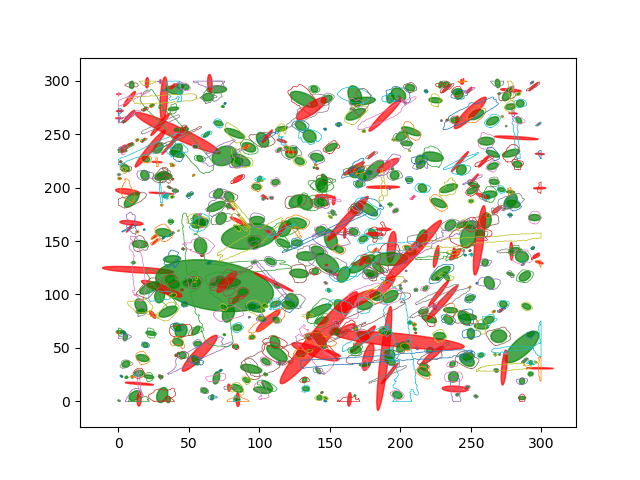

Data behind this chart, as committed beside it:
, area, centroid, mean_radius_edge_distance, mean_radius_circle_area, radius_minor_axis_ellipsis, aspect_ratio
0, 6.218, POINT (218.1886701948684 290.24552039206…, 1.44, 1.407, 1.694, 1.428
1, 135.3, POINT (253.71746179267322 268.3331263310…, 6.463, 6.561, 7.131, 1.721
2, 1005, POINT (42.000423721535675 251.1304083381…, 24.5, 17.88, 10.42, 6.796
3, 40.65, POINT (84.73212983815257 208.10321225074…, 3.844, 3.597, 2.686, 3.382
4, 23.95, POINT (251.99676876807962 207.7896779037…, 4.3, 2.761, 1.326, 9.156
5, 150.4, POINT (125.57946945532457 187.2319880165…, 7, 6.918, 7.881, 1.604
6, 80.26, POINT (295.21399773146806 171.9895867329…, 5.056, 5.054, 5.833, 1.483
7, 116.4, POINT (72.84521583744537 171.07551200529…, 6.023, 6.086, 6.932, 1.635
8, 1.083, POINT (42.62904833626039 159.74174414530…, 0.6244, 0.5871, 0.688, 1.727
9, 9.412, POINT (37.533999233555406 156.5856347565…, 1.826, 1.731, 1.294, 3.75
10, 2.809, POINT (31.889023946896764 152.9598259462…, 1.058, 0.9455, 0.8289, 2.708
11, 11.67, POINT (26.022730234377534 149.3294595227…, 2.391, 1.928, 1.208, 5.574
12, 81.55, POINT (238.94830603565921 137.5470661070…, 5.65, 5.095, 4.045, 3.093
13, 1.383, POINT (147.64973828011702 127.5503713590…, 0.7365, 0.6635, 0.8199, 1.64
14, 59.23, POINT (107.87802441147127 130.9170072846…, 4.427, 4.342, 4.857, 1.623
15, 78.72, POINT (184.15137616806047 124.7990679434…, 5.277, 5.006, 4.516, 2.456
16, 2.476, POINT (136.38914843800262 120.2185440042…, 0.8999, 0.8878, 1.005, 1.688
17, 17.07, POINT (278.0568870344016 119.06988880539…, 2.716, 2.331, 2.216, 2.548
18, 235.6, POINT (188.39308442723507 106.4380419090…, 10.05, 8.661, 6.096, 4.3
19, 129.3, POINT (29.213683593102633 98.78305672320…, 6.722, 6.415, 6.999, 1.892
20, 106.3, POINT (247.74905027597188 78.84862777923…, 6.254, 5.816, 5.69, 2.184
21, 216.5, POINT (106.2576905835253 75.407729366359…, 10.03, 8.301, 5.502, 4.712
22, 56.74, POINT (54.89276342683739 66.218946259339…, 4.502, 4.25, 3.975, 2.329
23, 40.18, POINT (216.76760400219425 32.60008810144…, 3.569, 3.576, 4.469, 1.311
24, 451, POINT (57.66901940521354 44.997134072546…, 15.44, 11.98, 7.944, 5.178
25, 9.659, POINT (29.941572068467924 23.02028597003…, 1.79, 1.753, 2.042, 1.623
26, 102.9, POINT (237.59760281721827 22.89426392501…, 5.891, 5.723, 7.04, 1.421
27, 1.029, POINT (274.9726353576407 257.61789302403…, 0.606, 0.5723, 0.7691, 1.311
28, 43.12, POINT (115.5552791799926 255.11563723479…, 3.901, 3.705, 4.017, 2.04
29, 19.38, POINT (115.93098626959969 243.7419008511…, 2.797, 2.484, 2.177, 3.182
30, 1.276, POINT (125.92748161424107 237.3467333369…, 0.8232, 0.6372, 0.8792, 1.783
31, 11.77, POINT (119.36190326541708 237.3945266247…, 2.018, 1.936, 2.064, 1.795
32, 1.554, POINT (122.04650250385546 235.7455197200…, 0.7442, 0.7034, 1.007, 1.221
33, 2.305, POINT (1.5464136528414345 224.2924082812…, 0.9292, 0.8565, 0.8858, 1.998
34, 102.9, POINT (84.16116416680983 224.13389843482…, 5.919, 5.723, 7.37, 1.318
35, 45.72, POINT (5.005474664429845 218.45340862176…, 3.914, 3.815, 4.463, 1.536
36, 298.9, POINT (181.010369058053 216.040995791449…, 10.27, 9.754, 8.926, 2.473
37, 50.47, POINT (266.49027283482104 205.4700047761…, 4.088, 4.008, 4.815, 1.455
38, 10.6, POINT (25.441661059193475 153.8405516833…, 1.953, 1.837, 1.503, 3.13
39, 9.23, POINT (149.16080880497387 103.9318232135…, 1.813, 1.714, 1.773, 2.031
40, 19.66, POINT (46.94812889122521 90.774738934431…, 2.53, 2.502, 3.225, 1.216
41, 69.33, POINT (235.55765750084404 85.32704472704…, 4.832, 4.698, 4.908, 2.017
42, 92.15, POINT (144.1239734866616 75.523081329799…, 5.192, 5.416, 5.912, 1.666
43, 155.3, POINT (44.484413947714906 66.01762058204…, 7.209, 7.031, 8.393, 1.524
44, 37.96, POINT (220.9467731316324 47.93313431776), 3.482, 3.476, 4.905, 1.03
45, 259.7, POINT (177.06676153892835 41.56669743756…, 10.65, 9.092, 6.489, 3.989
46, 51.44, POINT (104.60438309943679 37.16623166132…, 4.099, 4.047, 4.424, 1.694
47, 9.777, POINT (268.03477898465565 28.97558151682…, 1.764, 1.764, 2.253, 1.277
48, 7.172, POINT (146.9865663277016 3.0290036922256…, 1.551, 1.511, 1.728, 1.702
49, 69.9, POINT (192.8659687502549 283.78769515542…, 4.9, 4.717, 4.933, 1.912
50, 1.865, POINT (75.61987786029262 278.86353452503…, 0.8184, 0.7705, 1.035, 1.265
51, 9.069, POINT (23.75077835637767 276.89760591737…, 1.712, 1.699, 1.93, 1.605
52, 2.68, POINT (74.10805141079426 275.98289642095…, 0.9765, 0.9236, 0.9006, 2.275
53, 9.273, POINT (18.778657276299658 273.5330142152…, 1.751, 1.718, 1.475, 2.84
54, 43.4, POINT (7.436401423089856 266.60504851657…, 4.501, 3.717, 2.436, 5.817
55, 39.52, POINT (238.6043095565568 263.24735228393…, 3.542, 3.547, 4.669, 1.167
56, 68.14, POINT (265.55594462887274 220.1576674995…, 4.747, 4.657, 5.392, 1.561
57, 1.726, POINT (0.4162307457524056 212.2670699359…, 0.9705, 0.7412, 0.7789, 2.919
58, 1.683, POINT (101.84919441999145 206.4941137556…, 0.7542, 0.7319, 0.9306, 1.335
59, 15.67, POINT (99.92808874045201 208.07024810080…, 2.491, 2.234, 2.659, 2.06
... 480 more rows
